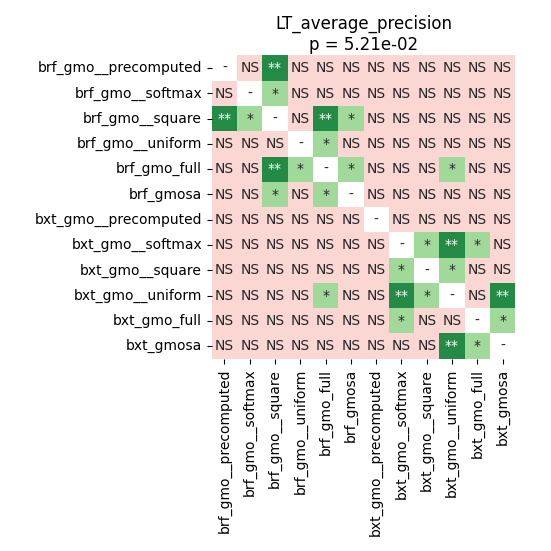

The file beside this chart, header and first rows:
	brf_gmo__precomputed	brf_gmo__softmax	brf_gmo__square	brf_gmo__uniform	brf_gmo_full	brf_gmosa	bxt_gmo__precomputed	bxt_gmo__softmax	bxt_gmo__square	bxt_gmo__uniform	bxt_gmo_full	bxt_gmosa
brf_gmo__precomputed	1.0	0.903	0.009567	0.123	0.2284	0.9799	0.6051	0.7266	0.9693	0.4488	0.903	0.7872
brf_gmo__softmax	0.903	1.0	0.04196	0.1275	0.152	0.8898	0.3386	0.8023	0.7872	0.1655	0.6051	0.9693
brf_gmo__square	0.009567	0.04196	1.0	0.4488	0.006714	0.04196	0.9693	0.275	0.7266	0.7872	0.7872	0.5031
brf_gmo__uniform	0.123	0.1275	0.4488	1.0	0.01237	0.1126	0.7417	0.7118	0.8317	0.861	0.7872	0.7118
brf_gmo_full	0.2284	0.152	0.006714	0.01237	1.0	0.04196	0.152	0.8023	0.2284	0.02769	0.06821	0.3977
brf_gmosa	0.9799	0.8898	0.04196	0.1126	0.04196	1.0	0.3386	0.7118	0.7417	0.2033	0.7118	0.9693
bxt_gmo__precomputed	0.6051	0.3386	0.9693	0.7417	0.152	0.3386	1.0	0.1275	0.7872	0.2198	0.9799	0.06821
bxt_gmo__softmax	0.7266	0.8023	0.275	0.7118	0.8023	0.7118	0.1275	1.0	0.04664	0.002014	0.01237	0.5031
bxt_gmo__square	0.9693	0.7872	0.7266	0.8317	0.2284	0.7417	0.7872	0.04664	1.0	0.01007	0.6833	0.3274
bxt_gmo__uniform	0.4488	0.1655	0.7872	0.861	0.02769	0.2033	0.2198	0.002014	0.01007	1.0	0.08825	0.002014
bxt_gmo_full	0.903	0.6051	0.7872	0.7872	0.06821	0.7118	0.9799	0.01237	0.6833	0.08825	1.0	0.04196
bxt_gmosa	0.7872	0.9693	0.5031	0.7118	0.3977	0.9693	0.06821	0.5031	0.3274	0.002014	0.04196	1.0
